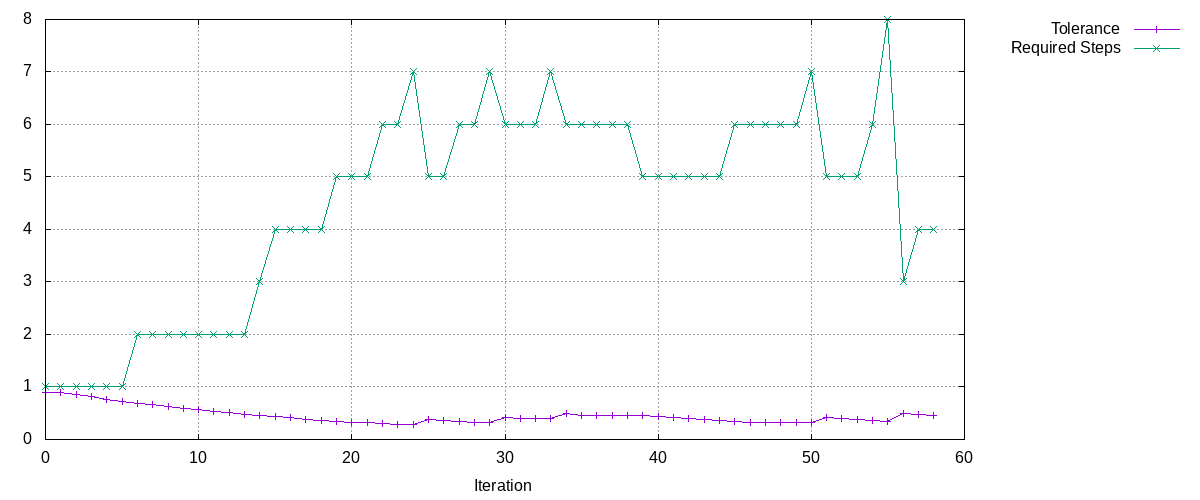

Data behind this chart, as committed beside it:
Tolerance, Required Steps
0.9, 1
0.9, 1
0.8541, 1
0.8106, 1
0.7693, 1
0.7301, 1
0.6929, 2
0.6576, 2
0.6241, 2
0.5923, 2
0.5621, 2
0.5335, 2
0.5063, 2
0.4805, 2
0.456, 3
0.4328, 4
0.4108, 4
0.3898, 4
0.37, 4
0.3511, 5
0.3332, 5
0.3162, 5
0.3001, 6
0.2848, 6
0.2846, 7
0.3864, 5
0.3667, 5
0.348, 6
0.3303, 6
0.3299, 7
0.4252, 6
0.4036, 6
0.4032, 6
0.4028, 7
0.4876, 6
0.4628, 6
0.4623, 6
0.4618, 6
0.4614, 6
0.4609, 5
0.4374, 5
0.4151, 5
0.394, 5
0.3739, 5
0.3549, 5
0.3368, 6
0.3196, 6
0.3193, 6
0.319, 6
0.3187, 6
0.3183, 7
0.4153, 5
0.3942, 5
0.3741, 5
0.355, 6
0.3369, 8
0.5022, 3
0.4766, 4
0.4523, 4
